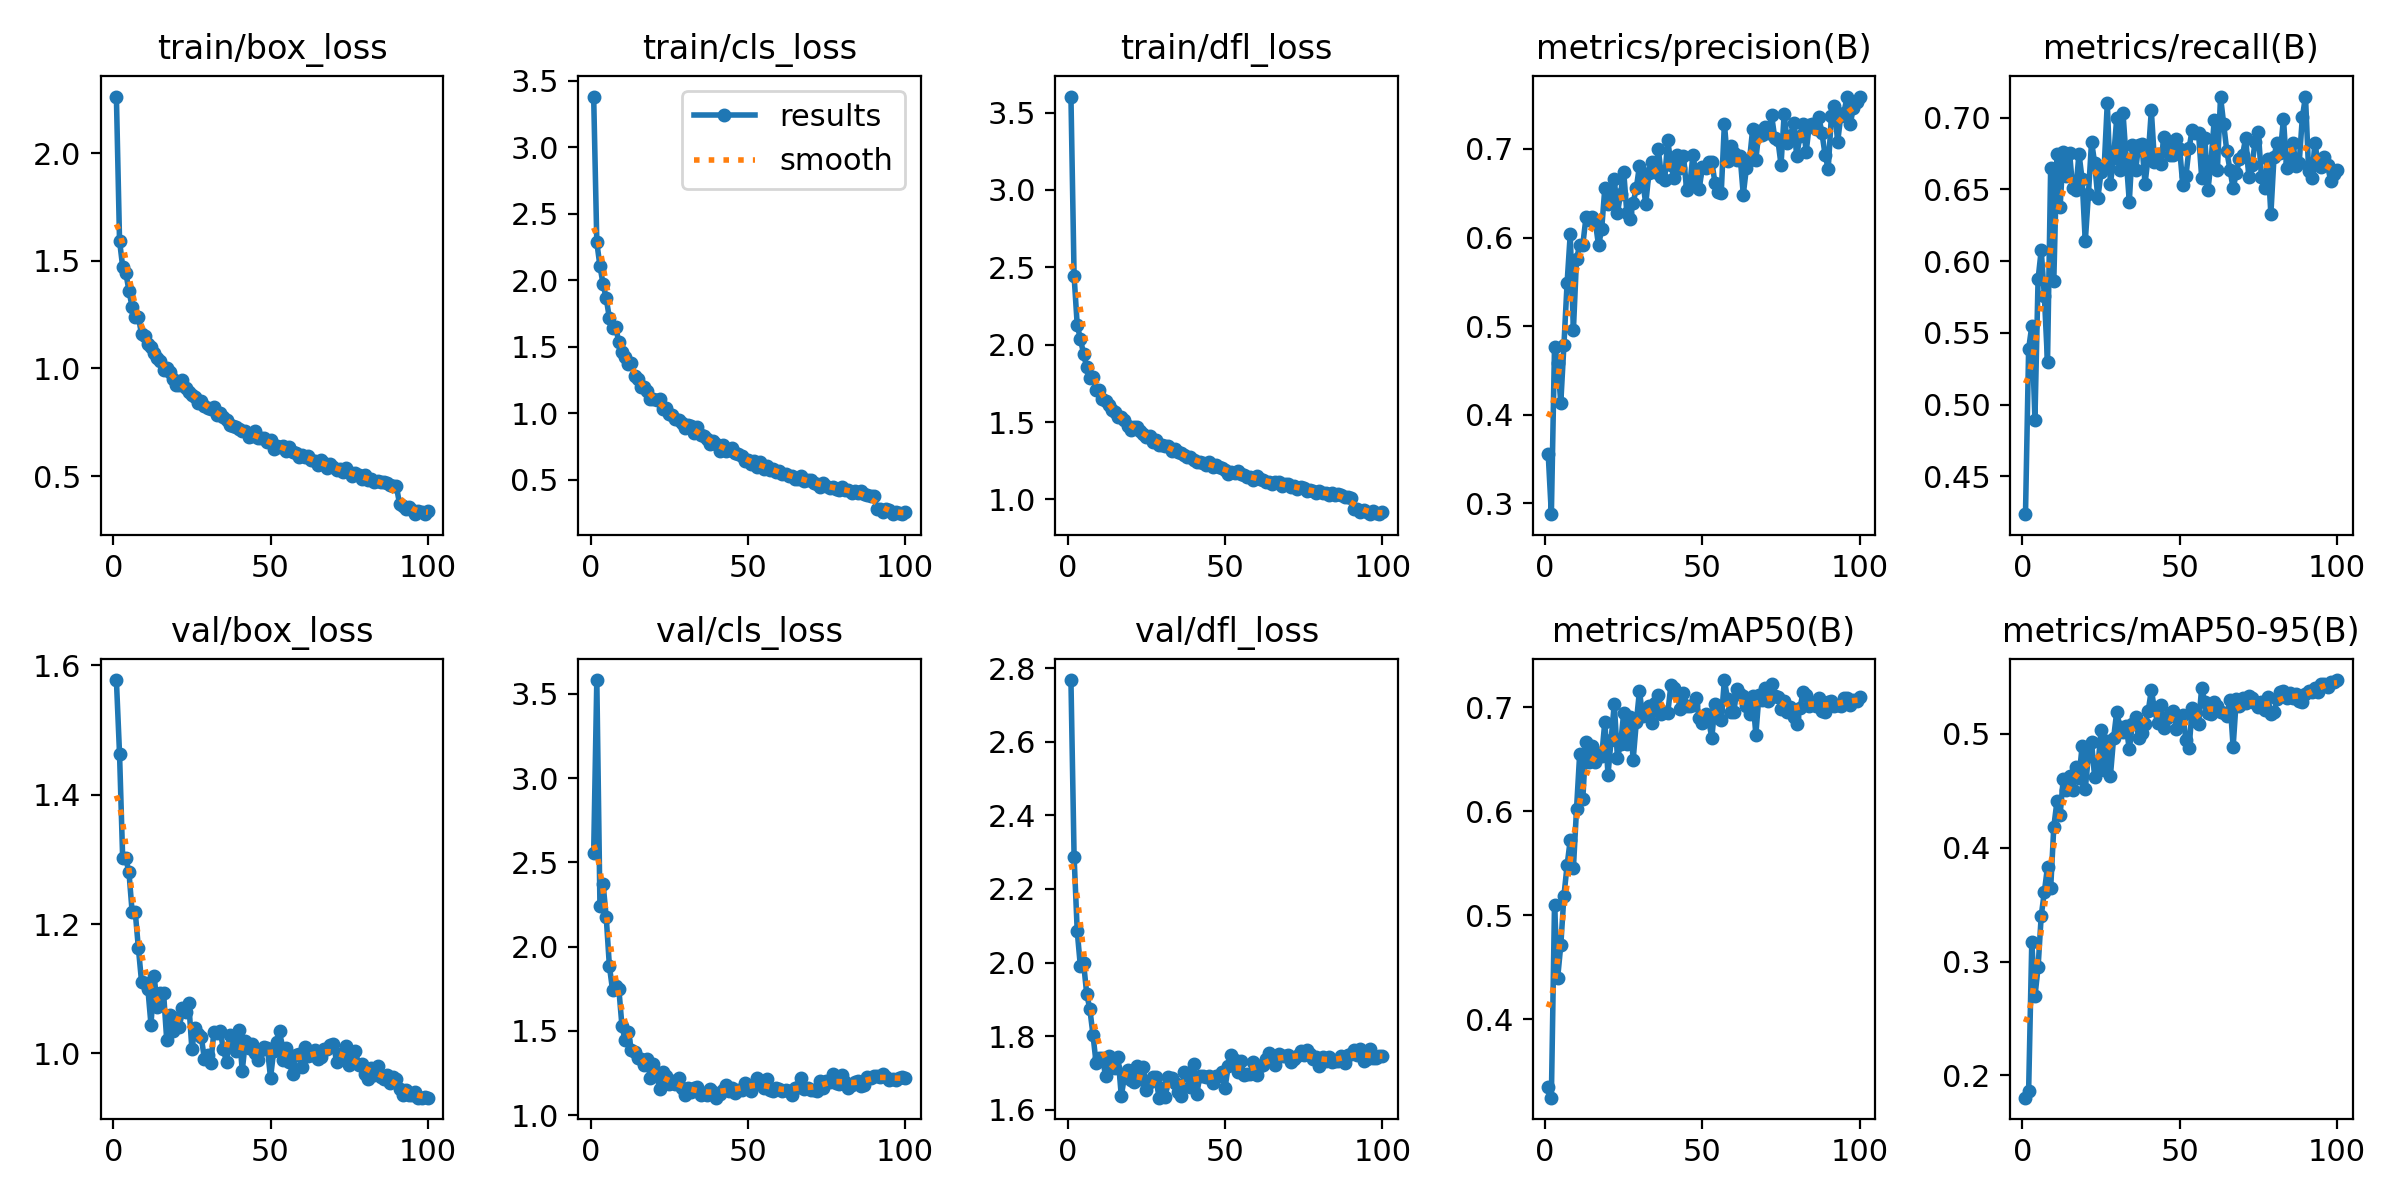

The table this chart was drawn from, first rows:
epoch, train/box_loss, train/cls_loss, train/dfl_loss, metrics/precision(B), metrics/recall(B), metrics/mAP50(B), metrics/mAP50-95(B), val/box_loss, val/cls_loss, val/dfl_loss, lr/pg0, lr/pg1, lr/pg2
1, 2.263, 3.381, 3.603, 0.3555, 0.4237, 0.335, 0.1805, 1.577, 2.553, 2.767, 0.0003011, 0.0003011, 0.0003011
2, 1.593, 2.285, 2.444, 0.2879, 0.5388, 0.3245, 0.1865, 1.463, 3.582, 2.288, 0.0005982, 0.0005982, 0.0005982
3, 1.472, 2.107, 2.126, 0.4768, 0.5547, 0.5101, 0.317, 1.301, 2.239, 2.085, 0.0008892, 0.0008892, 0.0008892
4, 1.444, 1.97, 2.038, 0.4591, 0.4895, 0.4397, 0.2693, 1.301, 2.371, 1.99, 0.000882, 0.000882, 0.000882
5, 1.361, 1.865, 1.942, 0.4138, 0.5873, 0.4714, 0.2949, 1.28, 2.173, 2, 0.000882, 0.000882, 0.000882
6, 1.285, 1.715, 1.855, 0.4792, 0.6076, 0.5188, 0.3401, 1.219, 1.884, 1.916, 0.000873, 0.000873, 0.000873
7, 1.238, 1.642, 1.782, 0.5488, 0.5756, 0.548, 0.3612, 1.218, 1.742, 1.874, 0.000864, 0.000864, 0.000864
8, 1.239, 1.647, 1.793, 0.6038, 0.5296, 0.5723, 0.3835, 1.162, 1.768, 1.805, 0.000855, 0.000855, 0.000855
9, 1.158, 1.537, 1.709, 0.4954, 0.665, 0.545, 0.3642, 1.111, 1.75, 1.727, 0.000846, 0.000846, 0.000846
10, 1.149, 1.464, 1.706, 0.5762, 0.5864, 0.6022, 0.4183, 1.109, 1.528, 1.74, 0.000837, 0.000837, 0.000837
11, 1.112, 1.421, 1.652, 0.5912, 0.6749, 0.6551, 0.4406, 1.1, 1.445, 1.741, 0.000828, 0.000828, 0.000828
12, 1.097, 1.368, 1.637, 0.5921, 0.6375, 0.6119, 0.4286, 1.044, 1.492, 1.692, 0.000819, 0.000819, 0.000819
13, 1.074, 1.376, 1.612, 0.6227, 0.6759, 0.6669, 0.4605, 1.12, 1.387, 1.747, 0.00081, 0.00081, 0.00081
14, 1.047, 1.282, 1.578, 0.6196, 0.6591, 0.6478, 0.451, 1.071, 1.377, 1.727, 0.000801, 0.000801, 0.000801
15, 1.036, 1.257, 1.567, 0.6228, 0.6752, 0.6632, 0.4633, 1.093, 1.336, 1.713, 0.000792, 0.000792, 0.000792
16, 0.995, 1.198, 1.533, 0.617, 0.6512, 0.6476, 0.4509, 1.093, 1.333, 1.744, 0.000783, 0.000783, 0.000783
17, 1.004, 1.196, 1.531, 0.5911, 0.6494, 0.6565, 0.4713, 1.021, 1.296, 1.637, 0.000774, 0.000774, 0.000774
18, 0.9846, 1.169, 1.515, 0.6097, 0.6748, 0.6532, 0.4611, 1.06, 1.334, 1.69, 0.000765, 0.000765, 0.000765
19, 0.9523, 1.112, 1.478, 0.6562, 0.6569, 0.6862, 0.4894, 1.034, 1.218, 1.707, 0.000756, 0.000756, 0.000756
20, 0.924, 1.111, 1.452, 0.638, 0.6137, 0.6351, 0.4516, 1.055, 1.303, 1.68, 0.000747, 0.000747, 0.000747
21, 0.9217, 1.1, 1.469, 0.6426, 0.6465, 0.6687, 0.4808, 1.04, 1.241, 1.677, 0.000738, 0.000738, 0.000738
22, 0.9453, 1.107, 1.465, 0.6658, 0.6832, 0.7036, 0.4924, 1.07, 1.153, 1.718, 0.000729, 0.000729, 0.000729
23, 0.9082, 1.03, 1.442, 0.6274, 0.668, 0.6515, 0.4621, 1.063, 1.254, 1.685, 0.00072, 0.00072, 0.00072
24, 0.8923, 1.04, 1.423, 0.6497, 0.6437, 0.6648, 0.4697, 1.079, 1.231, 1.717, 0.000711, 0.000711, 0.000711
25, 0.8762, 0.9987, 1.401, 0.6742, 0.6617, 0.6945, 0.5037, 1.007, 1.182, 1.653, 0.000702, 0.000702, 0.000702
26, 0.8675, 0.9881, 1.413, 0.6274, 0.6648, 0.6651, 0.4685, 1.039, 1.2, 1.675, 0.000693, 0.000693, 0.000693
27, 0.84, 0.9619, 1.371, 0.6205, 0.7102, 0.6907, 0.4934, 1.03, 1.185, 1.688, 0.000684, 0.000684, 0.000684
28, 0.8481, 0.9537, 1.384, 0.6392, 0.6537, 0.6496, 0.4633, 1.025, 1.22, 1.688, 0.000675, 0.000675, 0.000675
29, 0.8257, 0.9273, 1.352, 0.6558, 0.6718, 0.6856, 0.496, 0.9906, 1.163, 1.633, 0.000666, 0.000666, 0.000666
30, 0.8185, 0.8917, 1.349, 0.681, 0.6996, 0.7156, 0.5193, 0.9968, 1.121, 1.659, 0.000657, 0.000657, 0.000657
31, 0.8125, 0.9118, 1.345, 0.6653, 0.6634, 0.6915, 0.5061, 0.9851, 1.163, 1.635, 0.000648, 0.000648, 0.000648
32, 0.8191, 0.903, 1.345, 0.6379, 0.7031, 0.6985, 0.5019, 1.033, 1.14, 1.689, 0.000639, 0.000639, 0.000639
33, 0.7849, 0.8568, 1.311, 0.6729, 0.6713, 0.7009, 0.5066, 1.032, 1.163, 1.685, 0.00063, 0.00063, 0.00063
34, 0.7917, 0.8945, 1.325, 0.6851, 0.6413, 0.6853, 0.4865, 1.034, 1.169, 1.674, 0.000621, 0.000621, 0.000621
35, 0.7736, 0.8387, 1.304, 0.6735, 0.6809, 0.7037, 0.5086, 1.007, 1.119, 1.649, 0.000612, 0.000612, 0.000612
36, 0.7623, 0.8325, 1.302, 0.6995, 0.6636, 0.7113, 0.5145, 0.9859, 1.129, 1.639, 0.000603, 0.000603, 0.000603
37, 0.7391, 0.8071, 1.284, 0.6687, 0.6807, 0.694, 0.4959, 1.028, 1.12, 1.703, 0.000594, 0.000594, 0.000594
38, 0.7349, 0.774, 1.272, 0.6647, 0.6818, 0.6957, 0.5008, 1.016, 1.154, 1.695, 0.000585, 0.000585, 0.000585
39, 0.7285, 0.7911, 1.273, 0.7103, 0.6538, 0.6944, 0.5083, 1.004, 1.14, 1.661, 0.000576, 0.000576, 0.000576
40, 0.7196, 0.7701, 1.254, 0.6822, 0.6729, 0.7214, 0.5197, 1.036, 1.103, 1.725, 0.000567, 0.000567, 0.000567
41, 0.7098, 0.7184, 1.243, 0.6669, 0.705, 0.7185, 0.5385, 0.9728, 1.127, 1.644, 0.000558, 0.000558, 0.000558
42, 0.7107, 0.7616, 1.242, 0.6926, 0.6693, 0.7126, 0.5215, 1.019, 1.15, 1.692, 0.000549, 0.000549, 0.000549
43, 0.6797, 0.7182, 1.237, 0.6784, 0.6749, 0.6987, 0.5092, 1.008, 1.18, 1.693, 0.00054, 0.00054, 0.00054
44, 0.6868, 0.722, 1.226, 0.6925, 0.6673, 0.7142, 0.5252, 1.015, 1.145, 1.69, 0.000531, 0.000531, 0.000531
45, 0.7112, 0.7376, 1.242, 0.6534, 0.6867, 0.7014, 0.5055, 1, 1.159, 1.693, 0.000522, 0.000522, 0.000522
46, 0.6786, 0.703, 1.21, 0.6589, 0.6814, 0.7008, 0.514, 0.9894, 1.131, 1.673, 0.000513, 0.000513, 0.000513
47, 0.6788, 0.6957, 1.223, 0.6932, 0.674, 0.7023, 0.5177, 1.005, 1.152, 1.691, 0.000504, 0.000504, 0.000504
48, 0.6776, 0.6824, 1.21, 0.6709, 0.6737, 0.7086, 0.5203, 1.01, 1.149, 1.693, 0.000495, 0.000495, 0.000495
49, 0.6584, 0.6456, 1.204, 0.6547, 0.6848, 0.6896, 0.5043, 1.008, 1.193, 1.704, 0.000486, 0.000486, 0.000486
50, 0.6689, 0.6485, 1.19, 0.6802, 0.678, 0.6846, 0.5127, 0.9619, 1.179, 1.66, 0.000477, 0.000477, 0.000477
51, 0.6256, 0.6177, 1.163, 0.6785, 0.6531, 0.6938, 0.5168, 1.004, 1.142, 1.72, 0.000468, 0.000468, 0.000468
52, 0.6381, 0.6414, 1.178, 0.6852, 0.6594, 0.6878, 0.4949, 1.018, 1.176, 1.748, 0.000459, 0.000459, 0.000459
53, 0.6345, 0.6009, 1.174, 0.6852, 0.6788, 0.6704, 0.4872, 1.034, 1.218, 1.734, 0.0004501, 0.0004501, 0.0004501
54, 0.6386, 0.6346, 1.181, 0.6621, 0.6915, 0.7027, 0.523, 0.9896, 1.188, 1.704, 0.0004411, 0.0004411, 0.0004411
55, 0.6185, 0.5807, 1.162, 0.6518, 0.6893, 0.6971, 0.5113, 1.008, 1.162, 1.733, 0.0004321, 0.0004321, 0.0004321
56, 0.6346, 0.6081, 1.161, 0.6506, 0.6894, 0.6878, 0.5086, 0.9863, 1.216, 1.696, 0.0004231, 0.0004231, 0.0004231
57, 0.6119, 0.5778, 1.148, 0.7285, 0.6582, 0.7262, 0.5402, 0.9677, 1.148, 1.697, 0.0004141, 0.0004141, 0.0004141
58, 0.6075, 0.5795, 1.147, 0.6864, 0.6855, 0.7078, 0.5277, 0.9967, 1.144, 1.698, 0.0004051, 0.0004051, 0.0004051
59, 0.5885, 0.5623, 1.127, 0.703, 0.6494, 0.6959, 0.5185, 0.9996, 1.163, 1.73, 0.0003961, 0.0003961, 0.0003961
60, 0.5989, 0.5699, 1.152, 0.6952, 0.6699, 0.6958, 0.5174, 0.9789, 1.155, 1.695, 0.0003871, 0.0003871, 0.0003871
... 40 more rows
